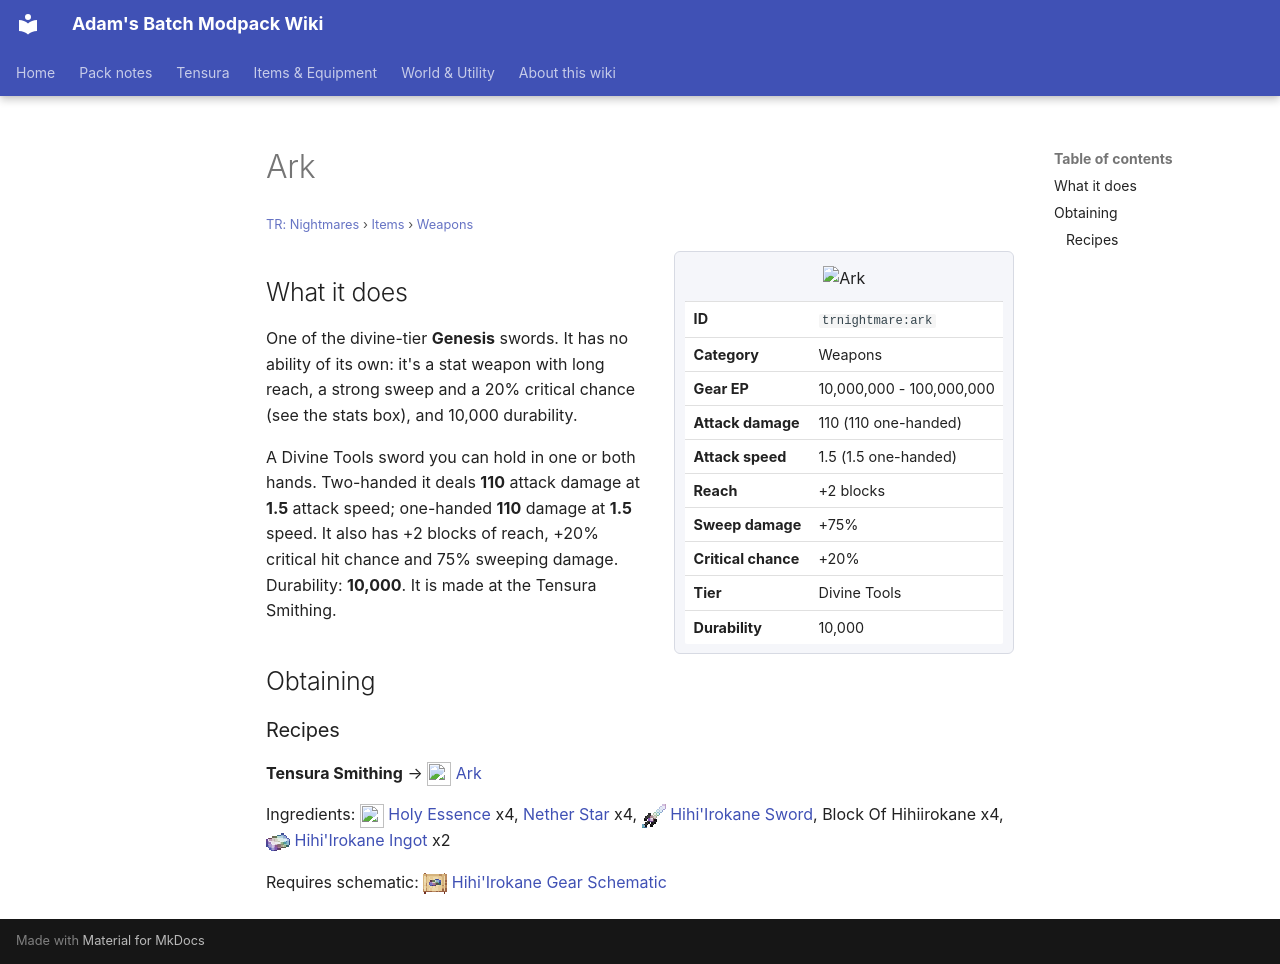

repository: Proteus-Nell/Adams-Batch-MC-Modpack-Wiki · page: tr-nightmares/items/weapons/ark/index.html · generator: mkdocs

# Ark

<small>[TR: Nightmares](../../index.md) &rsaquo; [Items](../index.md) &rsaquo; [Weapons](index.md)</small>

<div class="infobox" markdown>

![Ark](../../../assets/icons/trnightmare/item/ark.png)

| | |
|---|---|
| **ID** | `trnightmare:ark` |
| **Category** | Weapons |
| **Gear EP** | 10,000,000 - 100,000,000 |
| **Attack damage** | 110 (110 one-handed) |
| **Attack speed** | 1.5 (1.5 one-handed) |
| **Reach** | +2 blocks |
| **Sweep damage** | +75% |
| **Critical chance** | +20% |
| **Tier** | Divine Tools |
| **Durability** | 10,000 |

</div>

## What it does

One of the divine-tier **Genesis** swords. It has no ability of its own: it's a stat weapon with long reach, a strong sweep and a 20% critical chance (see the stats box), and 10,000 durability.

A Divine Tools sword you can hold in one or both hands. Two-handed it deals **110** attack damage at **1.5** attack speed; one-handed **110** damage at **1.5** speed. It also has +2 blocks of reach, +20% critical hit chance and 75% sweeping damage. Durability: **10,000**. It is made at the Tensura Smithing.

## Obtaining

### Recipes

**Tensura Smithing** &rarr; ![](../../../assets/icons/trnightmare/item/ark.png) [Ark](ark.md)

Ingredients: ![](../../../assets/icons/trnightmare/item/holy_essence.png) [Holy Essence](../materials/holy-essence.md) x4,  [Nether Star](https://minecraft.wiki/w/Nether_Star) x4, ![](../../../assets/icons/tensura/item/hihiirokane_sword.png) [Hihi'Irokane Sword](../../../tensura-reincarnated/items/weapons/hihiirokane-sword.md),  Block Of Hihiirokane x4, ![](../../../assets/icons/tensura/item/hihiirokane_ingot.png) [Hihi'Irokane Ingot](../../../tensura-reincarnated/items/materials/hihiirokane-ingot.md) x2

Requires schematic: ![](../../../assets/icons/tensura/item/hihiirokane_gear_schematic.png) [Hihi'Irokane Gear Schematic](../../../tensura-reincarnated/items/schematics/hihiirokane-gear-schematic.md)
